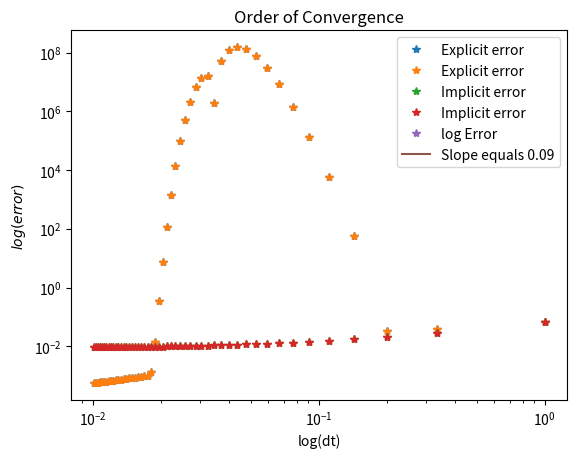

Source code (Python):
import numpy as np
import matplotlib.pyplot as plt
from scipy.stats import norm
from scipy.linalg import solve_banded
from scipy import stats

"""
[redacted]
     Each part is 3 points.
     part a) task: explicit Euler + boundary condition. (+3)
          well done...
     part b) task: explicit scheme being unstable for large Dt (+2.5)
          well done... 
          for using loglog plot... -0.5
     part c) task: implicit Euler + stability for large Dt (+3)
          well done...
     part d) task: convergence of implicit schemme when M=N (+1)
          wrong loglog plot... -2
given points:  9.5
"""


def black_scholes(rp, sigma, X, T, S):
    x = (np.log(S / X) + (rp + sigma ** 2 / 2) * T) / (sigma * T ** (1 / 2))
    return S * norm.cdf(x) - X * np.exp(-rp * T) * norm.cdf(x - sigma * T ** (1 / 2))


def black_scholes_e(x_max, M, N, sigma, r, S0, K):
    """explicit ﬁnite diﬀerence scheme

    Args:
        x_max: the maximum of the asset price
        M: the number of stock price interval
        N: the number of time interval
        sigma: volatility of the underlying asset
        r: risk-free interest rate
        S0: the initial stock price
        K: strike price of the option

    Returns:
        the price grid
    """

    dx = (2 * x_max) / N
    dt = 1 / M
    x = np.linspace(-x_max, x_max, N + 1)
    S = np.exp(x)
    S_max = np.exp(x_max)

    """Boundary conditions
    The particular derivative that is obtained when the equation is solved depends on the boundary conditions that are
    used. These specify the values of the derivative at the boundaries of possible values of S and t.
    In our case, the key boundary condition is f = max(S - K, 0) when t = T.
    """

    """ [redacted] """
    # boundary condition when stock price equals maximum of stock price
    V_m_N = (S_max - K) * np.ones(M)
    # boundary condition when stock price equals zero
    V_m_0 = np.zeros(M)
    # boundary condition when time equals T, over all possibles S
    V_M_n = np.fmax(S - K, np.zeros(N + 1))

    grid = np.zeros((N + 1, M))
    grid[:, -1] = V_M_n
    grid[0, :] = V_m_0
    grid[N, :] = V_m_N

    a = dt * (sigma ** 2 / (2 * dx ** 2) - (r - sigma ** 2 / 2) / (2 * dx))
    b = 1 - dt * (sigma ** 2 / dx ** 2 + r)
    c = dt * (sigma ** 2 / (2 * dx ** 2) + (r - sigma ** 2 / 2) / (2 * dx))

    for m in range(M - 1, 0, -1):
        grid[1:N - 1, m - 1] = a * grid[0:N - 2, m] + b * grid[1:N - 1, m] + c * grid[2:N, m]

    return grid

def black_scholes_i(x_max, M, N, sigma, r, S0, K):
    """implicit ﬁnite diﬀerence scheme

    Args:
        x_max: the maximum of the asset price
        M: the number of stock price interval
        N: the number of time interval
        sigma: volatility of the underlying asset
        r: risk-free interest rate
        S0: the initial stock price
        K: strike price of the option

    Returns:
        the price grid
    """

    dx = (2 * x_max) / N
    dt = 1 / M
    x = np.linspace(-x_max, x_max, N + 1)
    S = np.exp(x)
    S_max = np.exp(x_max)

    V_m_N = (S_max - K) * np.ones(M)
    V_m_0 = np.zeros(M)
    V_M_n = np.fmax(S - K, np.zeros(N + 1))

    grid = np.zeros((N + 1, M))
    grid[:, -1] = V_M_n
    grid[0, :] = V_m_0
    grid[N, :] = V_m_N

    a = (-sigma ** 2 / 2 * dt / dx ** 2 + (r - sigma ** 2 / 2) * dt / (2 * dx))
    b = (sigma ** 2 / dx ** 2 * dt + r * dt + 1)
    c = (-sigma ** 2 * dt / (2 * dx ** 2) - (r - sigma ** 2 / 2) * dt / (2 * dx))

    a_lst = np.ones(N - 1) * a
    b_lst = np.ones(N - 1) * b
    c_lst = np.ones(N - 1) * c

    for m in range(M - 1, 0, -1):
        strip = np.zeros(N - 1)
        strip[-1] = grid[N, m - 1] * a
        D = grid[1:N, m] - strip
        pre = solve_banded((1, 1), np.r_[[a_lst], [b_lst], [c_lst]], D)
        grid[1:N, m - 1] = pre

    return grid


def err(x_max, M, N, sigma, r, S0, K, bs):
    """

    Args:
        x_max: the maximum of the asset price
        M: the number of stock price interval
        N: the number of time interval
        sigma: volatility of the underlying asset
        r: risk-free interest rate
        S0: the initial stock price
        K: strike price of the option
        bs: the method function used

    Returns:
        the error
    """
    x = np.linspace(-x_max, x_max, N + 1)
    S = np.exp(x)
    grid = bs(x_max, M, N, sigma, r, S0, K)
    return abs(black_scholes(r, sigma, K, 1, S[int(N / 2)]) - grid[int(N / 2), 0])

err_vectorized = np.vectorize(err)

if __name__ == '__main__':
    x_max = 8
    """ [redacted] """
    M = np.arange(1, 100, 2)
    delta_t = 1 / M
    N = 400
    sigma = 0.3
    r = 0.05
    S0 = 1
    K = 0.8

    explicit_error = err_vectorized(x_max, M, N, sigma, r, S0, K, black_scholes_e)
    implicit_error = err_vectorized(x_max, M, N, sigma, r, S0, K, black_scholes_i)

    """ [redacted] """
    fig = plt.figure()
    #plt.loglog(delta_t[::-1], explicit_error[::-1], '*', label='Explicit error')
    plt.plot(delta_t[::-1], explicit_error[::-1], '*', label='Explicit error')
    plt.title('Error vs. $\Delta t$')
    plt.xlabel('$\Delta t$')
    plt.ylabel('$error$')
    plt.legend()
    plt.show()
    print('Method stability depending on dx is Visible')

    #plt.loglog(delta_t[::-1], explicit_error[::-1], '*', label='Explicit error')
    #plt.loglog(delta_t[::-1], implicit_error[::-1], '*', label='Implicit error')
    plt.plot(delta_t[::-1], explicit_error[::-1], '*', label='Explicit error')
    plt.plot(delta_t[::-1], implicit_error[::-1], '*', label='Implicit error')
    plt.title('Error vs. $\Delta t$')
    plt.xlabel('$\Delta t$')
    plt.ylabel('$error$')
    plt.legend()
    plt.show()

    plt.loglog(delta_t[::-1], implicit_error[::-1], '*', label='Implicit error')
    plt.title('Error vs. $\Delta t$')
    plt.xlabel('$\Delta t$')
    plt.ylabel('$error$')
    plt.legend()
    plt.show()

    M = np.array(1.7 ** np.arange(3, 15), dtype=int)
    dt = 1 / M
    N = np.array(1.7 ** np.arange(3, 15) - 1, dtype=int)
    error_convergence_implicit = []

    for i in range(len(M)):
        error = err(x_max, M[i], N[i], sigma, r, S0, K, black_scholes_i)
        error_convergence_implicit.append(error)

    slope, intercept, r_value, p_value, std_err = stats.linregress(np.log(dt), np.log(error_convergence_implicit))

    """ [redacted]
    to see the right way"""
    plt.plot(np.log(dt), np.log(error_convergence_implicit), '*', label='log Error')
    plt.plot(np.log(dt), np.log(dt) * slope + intercept, label='Slope equals ' + str(round(slope, 2)))
    plt.title('Order of Convergence')
    plt.xlabel('log(dt)')
    plt.ylabel('$log(error)$')
    plt.legend()
    plt.show()
    print('Rate of convergence of the implicit method = {}'.format(slope))
